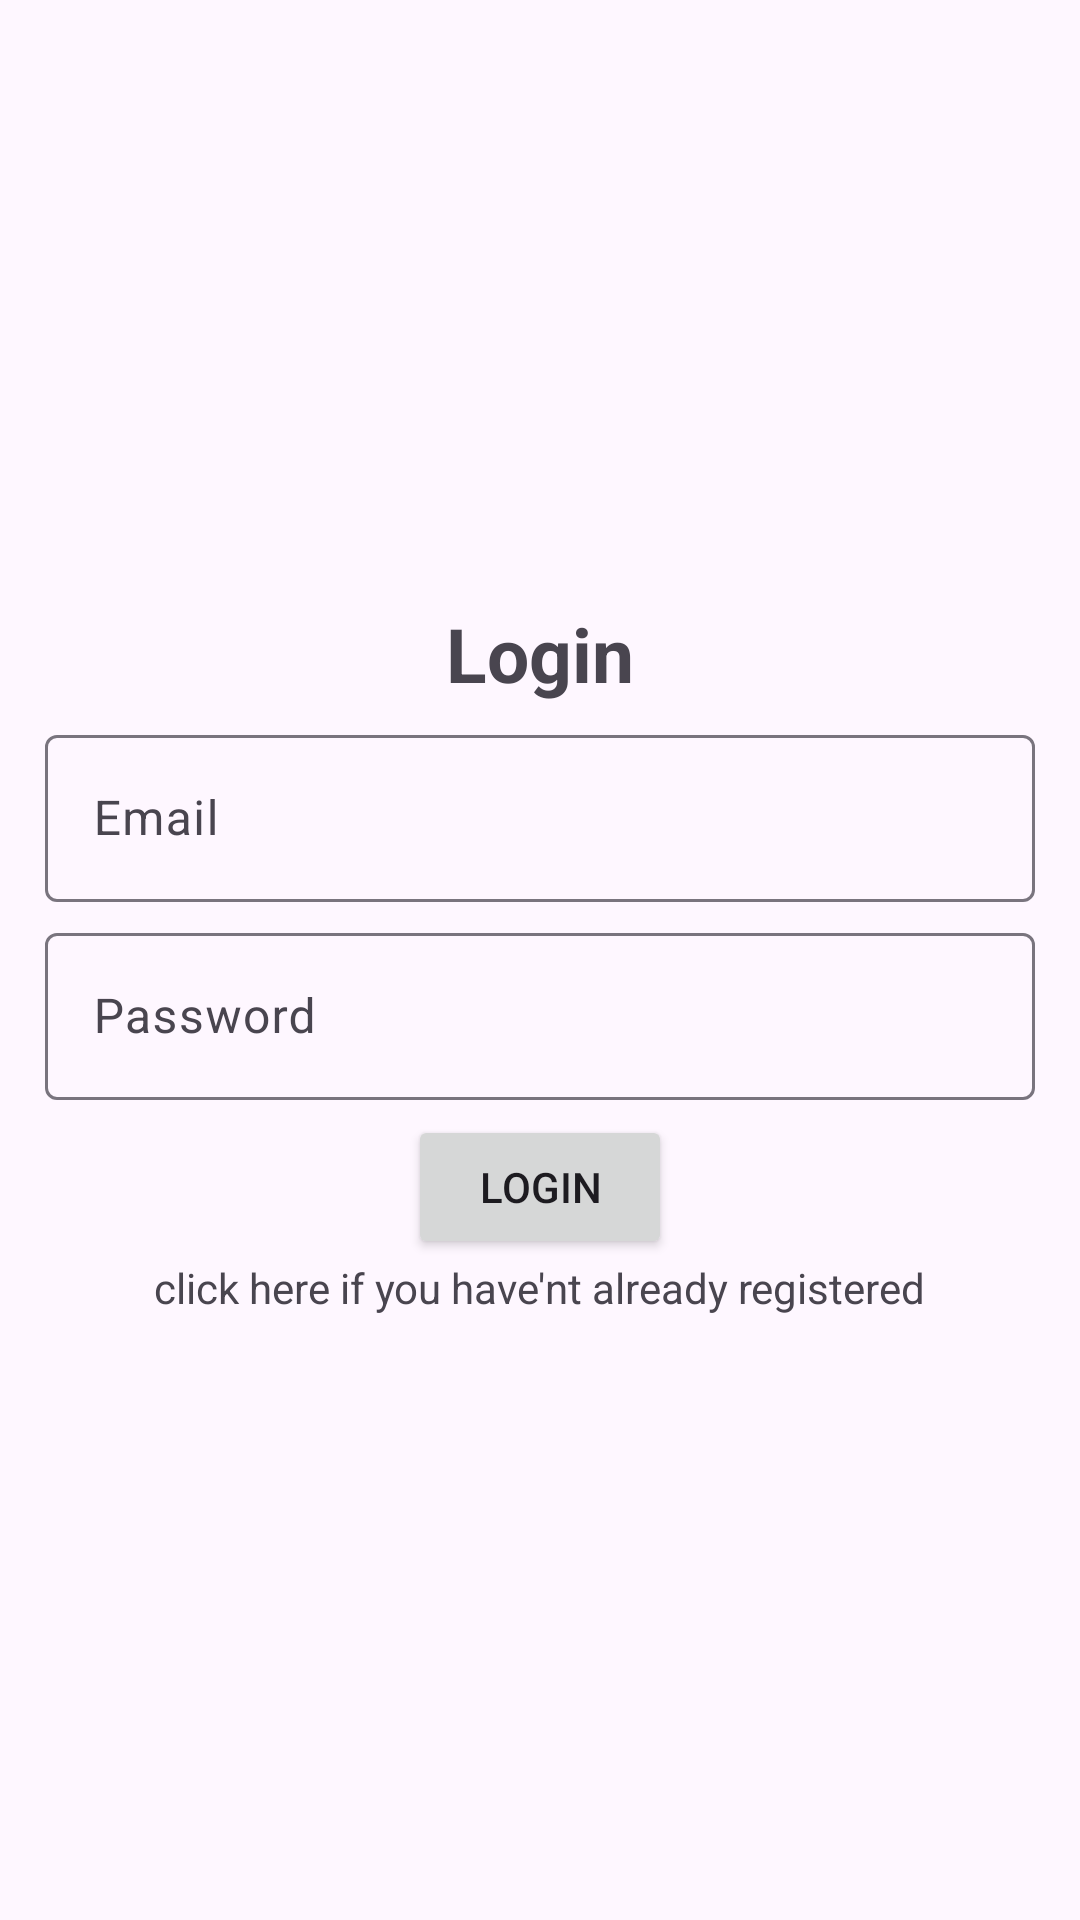

Android layout source for this screen:
<!-- AndroidManifest.xml: application theme Theme.Material3.Light -->
<!-- res/layout/activity_login_page.xml -->
<?xml version="1.0" encoding="utf-8"?>
<LinearLayout xmlns:android="http://schemas.android.com/apk/res/android"
    xmlns:app="http://schemas.android.com/apk/res-auto"
    xmlns:tools="http://schemas.android.com/tools"
    android:layout_width="match_parent"
    android:layout_height="match_parent"
    android:gravity="center"
    android:orientation="vertical"
    android:padding="10dp"
    tools:context=".Login_page">

    <TextView
        android:layout_width="match_parent"
        android:layout_height="wrap_content"
        android:layout_marginBottom="5dp"
        android:gravity="center"
        android:text="@string/login"
        android:textSize="25sp"
        android:textStyle="bold" />

    <com.google.android.material.textfield.TextInputLayout
        android:layout_width="match_parent"
        android:layout_height="wrap_content">

        <com.google.android.material.textfield.TextInputEditText
            android:id="@+id/Email"
            android:layout_width="match_parent"
            android:layout_height="wrap_content"
            android:layout_margin="5dp"
            android:hint="@string/email" />
    </com.google.android.material.textfield.TextInputLayout>

    <com.google.android.material.textfield.TextInputLayout
        android:layout_width="match_parent"
        android:layout_height="wrap_content">

        <com.google.android.material.textfield.TextInputEditText
            android:id="@+id/Password"
            android:layout_width="match_parent"
            android:layout_height="wrap_content"
            android:layout_margin="5dp"
            android:hint="@string/password"
            android:inputType="textPassword" />
    </com.google.android.material.textfield.TextInputLayout>

    <Button
        android:id="@+id/btn_login"
        android:layout_width="wrap_content"
        android:layout_height="wrap_content"
        android:text="@string/login" />
    <TextView
        android:id="@+id/Register"
        android:text="@string/click_here_if_you_have_nt_already_registered"
        android:layout_width="wrap_content"
        android:layout_height="wrap_content"/>
</LinearLayout>
<!-- resources referenced by this layout -->
<resources>
  <string name="click_here_if_you_have_nt_already_registered">click here if you have\'nt already registered</string>
  <string name="email">Email</string>
  <string name="login">Login</string>
  <string name="password">Password</string>
</resources>
